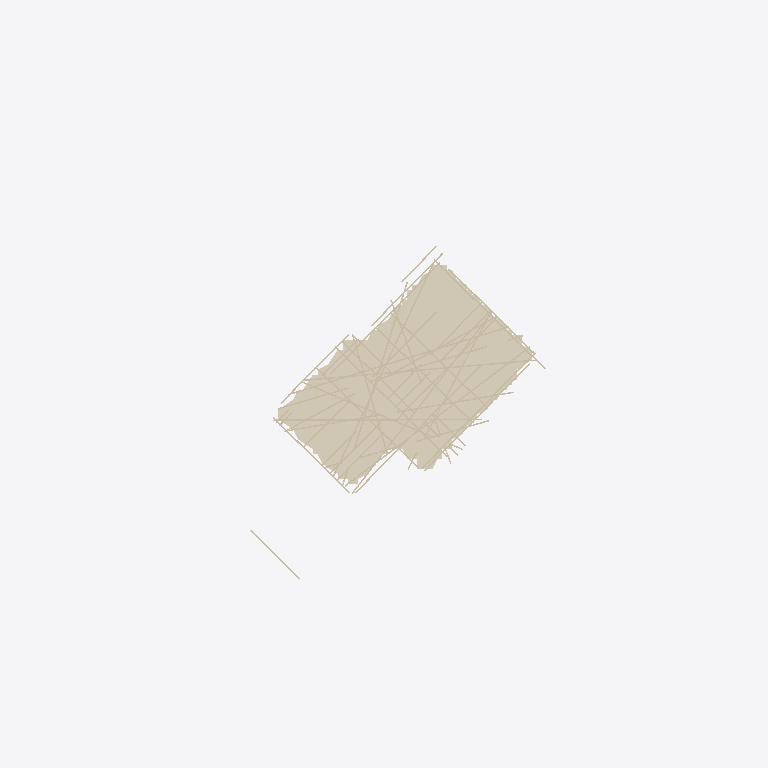
Plan cut of the same IFC building model at storey 'Roof_Ceiling_Level' (level 9.69 m, cut at 11.09 m), seen from above with north up, elements coloured by IFC class: 49 walls (beige), 1 covering (cream). Cut surfaces are drawn darker.
Extent 50.0 m × 44.7 m × 17.8 m (x, y, z). Storeys (5): Level_B at -7.93 m; Level_1 at -1.22 m; Level_2 at 3.23 m; Level_3 at 6.52 m; Roof_Ceiling_Level at 9.69 m. Elements (376): 235 IfcWall, 125 IfcDoor, 8 IfcCovering, 8 IfcSlab.

HEADER;
FILE_DESCRIPTION(('ViewDefinition[DesignTransferView]'),'2;1');
FILE_NAME('/dev/null','2026-11-18T11:33:24-08:00',(''),(''),'IfcOpenShell 0.8.5','IfcOpenShell 0.8.5','Nobody');
FILE_SCHEMA(('IFC4'));
ENDSEC;
DATA;
#1=IFCPROJECT('3TX0Me9Z5FM8ZBH21czi4f',$,'2525_Belmont Scan-to-BIM Model',$,$,$,$,(#10),#5);
#12=IFCSITE('1GT3$Lt$D8WORkzBFtauoV',$,'Scan2BIM Site',$,$,$,$,$,$,$,$,$,$,$);
#13=IFCBUILDING('037Gmsx3v56QvNoMV7acIL',$,'Building',$,$,$,$,$,$,$,$,$);
#14=IFCBUILDINGSTOREY('0k__kq9VLChBZQ45wHbqkK',$,'Level_B',$,$,#56,$,$,$,-7.926);
#20=IFCBUILDINGSTOREY('35oRFScGXChg94Z89iwYI5',$,'Level_1',$,$,#61,$,$,$,-1.219);
#26=IFCBUILDINGSTOREY('3H8iOXRlnEDR4Cp$YB8Ag_',$,'Level_2',$,$,#66,$,$,$,3.227);
#32=IFCBUILDINGSTOREY('0Vs2dgn6bFfvnL4oVKudS3',$,'Level_3',$,$,#71,$,$,$,6.522);
#38=IFCBUILDINGSTOREY('38uVBk1IT67eQRcqzL3K4s',$,'Roof_Ceiling_Level',$,$,#51,$,$,$,9.687);
#2307=IFCCOVERING('1TKn52QlPCGPM4YFWNZ$w4',$,'Ceiling Level_3 (1)',$,$,#15759,#2424,$,.CEILING.);
#7366=IFCWALL('25mTV86qbBB8h1l$DNwmGc',$,'Interior Wall 189',$,$,#15994,#7378,$,.PARTITIONING.);
#7522=IFCWALL('1L7virR5DCSxFcqAdj_ggT',$,'Interior Wall 195',$,$,#15514,#7534,$,.PARTITIONING.);
#7730=IFCWALL('1f4I5I5M9FQxKsu9xvs7EK',$,'Interior Wall 203',$,$,#15444,#7742,$,.PARTITIONING.);
#7886=IFCWALL('2w4R_xVkX9H8OQwQtbOHay',$,'Interior Wall 209',$,$,#15609,#7898,$,.PARTITIONING.);
#8124=IFCWALL('2nLJTVppfDdANSXUlgwpuA',$,'Interior Wall 218',$,$,#15604,#8136,$,.PARTITIONING.);
#8436=IFCWALL('0rqvt$iQ5BaAxw_chfWlQj',$,'Interior Wall 230',$,$,#15484,#8448,$,.PARTITIONING.);
#7206=IFCWALL('2ncyzEnTj0kBS9a2agaAqm',$,'Interior Wall 183',$,$,#15919,#7218,$,.PARTITIONING.);
#7050=IFCWALL('3b8poOX$zFGOKCV60FUr2k',$,'Interior Wall 177',$,$,#15574,#7062,$,.PARTITIONING.);
#7678=IFCWALL('34k20w23P1NxqfjE3074Ws',$,'Interior Wall 201',$,$,#15694,#7690,$,.PARTITIONING.);
#7024=IFCWALL('3xaTLNShn9GBWTcY4GXUsi',$,'Interior Wall 176',$,$,#15589,#7036,$,.PARTITIONING.);
#7574=IFCWALL('0kkrD9HyTDV83FVz5AQHro',$,'Interior Wall 197',$,$,#15914,#7586,$,.PARTITIONING.);
#7392=IFCWALL('05TBshsw9BKAqsmQMsE19s',$,'Interior Wall 190',$,$,#15529,#7404,$,.PARTITIONING.);
#7154=IFCWALL('2vORN2zbzAjAEwcyXbzTYr',$,'Interior Wall 181',$,$,#15699,#7166,$,.PARTITIONING.);
#8358=IFCWALL('2quhMQCRb1Vusa2wxHyk97',$,'Interior Wall 227',$,$,#15554,#8370,$,.PARTITIONING.);
#8384=IFCWALL('2fgDgQMG92KBOv_IdJRQoi',$,'Interior Wall 228',$,$,#15754,#8396,$,.PARTITIONING.);
#7180=IFCWALL('3Pl_InD9z7mu3ZsCn9_UV7',$,'Interior Wall 182',$,$,#15739,#7192,$,.PARTITIONING.);
#7444=IFCWALL('0aLEIDk7XDpxwenuEJd0Kz',$,'Interior Wall 192',$,$,#15764,#7456,$,.PARTITIONING.);
#7102=IFCWALL('1oBdlimXL8_wwuSKflpxXU',$,'Interior Wall 179',$,$,#15959,#7114,$,.PARTITIONING.);
#7782=IFCWALL('1$Zz5HRWn2XwZCy2FxNhAe',$,'Interior Wall 205',$,$,#15659,#7794,$,.PARTITIONING.);
#8306=IFCWALL('21SYmsx9b0TvnHhEv1yZAs',$,'Interior Wall 225',$,$,#15984,#8318,$,.PARTITIONING.);
#7626=IFCWALL('361rT$tg9F695Asjypc2I1',$,'Interior Wall 199',$,$,#15654,#7638,$,.PARTITIONING.);
#7704=IFCWALL('2O7CAeEJjDb8mJJFDKekAj',$,'Interior Wall 202',$,$,#15904,#7716,$,.PARTITIONING.);
#8566=IFCWALL('1wK08ie1H0KAEAXISfy33p',$,'Interior Wall 235',$,$,#15949,#8578,$,.PARTITIONING.);
#7128=IFCWALL('0VPW6Mn45E7wrmZOi9NXHW',$,'Interior Wall 180',$,$,#15509,#7140,$,.PARTITIONING.);
#8150=IFCWALL('39GShOteT1SgjEJVrOggIc',$,'Interior Wall 219',$,$,#15819,#8162,$,.PARTITIONING.);
#8228=IFCWALL('265J7zAEb4gf6sNWJnrejl',$,'Interior Wall 222',$,$,#16044,#8240,$,.PARTITIONING.);
#7232=IFCWALL('39gYjdcrXALfWN6UfR90mS',$,'Interior Wall 184',$,$,#15474,#7244,$,.PARTITIONING.);
#8020=IFCWALL('0KyQ5DgmT8QPeUulqPW_zQ',$,'Interior Wall 214',$,$,#15629,#8032,$,.PARTITIONING.);
#7912=IFCWALL('0619Hmwpz7gQaWypZPIPgr',$,'Interior Wall 210',$,$,#15824,#7924,$,.PARTITIONING.);
#7756=IFCWALL('2LA7mxvP10eQmgJ5nfpkAd',$,'Interior Wall 204',$,$,#15454,#7768,$,.PARTITIONING.);
#8254=IFCWALL('3P$HyPZM18tBAFvQ5T8r2V',$,'Interior Wall 223',$,$,#15594,#8266,$,.PARTITIONING.);
#7340=IFCWALL('0NhM3NDjvA4OZ0XFBbbggG',$,'Interior Wall 188',$,$,#15809,#7352,$,.PARTITIONING.);
#7652=IFCWALL('09geRsspj4884unKw9q_yk',$,'Interior Wall 200',$,$,#15494,#7664,$,.PARTITIONING.);
#8332=IFCWALL('1edScyjzTFMAqLxDwkT8_H',$,'Interior Wall 226',$,$,#16009,#8344,$,.PARTITIONING.);
#7418=IFCWALL('3yufcEyLnEhBVJ8gA_Hu9o',$,'Interior Wall 191',$,$,#15564,#7430,$,.PARTITIONING.);
#7860=IFCWALL('3dGkjOxK10QhPBm1u2RnUI',$,'Interior Wall 208',$,$,#16074,#7872,$,.PARTITIONING.);
#8462=IFCWALL('2OEqFN3XzFLQlR5MA1U7L5',$,'Interior Wall 231',$,$,#15989,#8474,$,.PARTITIONING.);
#7938=IFCWALL('040YQvEjr8oRu3_5WnbHOK',$,'Interior Wall 211',$,$,#16004,#7950,$,.PARTITIONING.);
#8098=IFCWALL('1hUhBpQgvE9Q34UO_ju$wt',$,'Interior Wall 217',$,$,#15584,#8110,$,.PARTITIONING.);
#7808=IFCWALL('1ylFbQ1zz0Gw78BiGD7STe',$,'Interior Wall 206',$,$,#15879,#7820,$,.PARTITIONING.);
#7496=IFCWALL('3NE6WgJ0rFBRPU7NhBBxqI',$,'Interior Wall 194',$,$,#15489,#7508,$,.PARTITIONING.);
#7548=IFCWALL('0IglSFIHv93gPoTjBJ$nsM',$,'Interior Wall 196',$,$,#15704,#7560,$,.PARTITIONING.);
#7314=IFCWALL('2lgLoCXGH3fxx5v6dkp_YX',$,'Interior Wall 187',$,$,#15599,#7326,$,.PARTITIONING.);
#7258=IFCWALL('2qq_uNltX71x8w0JYtHQEa',$,'Interior Wall 185',$,$,#15664,#7270,$,.PARTITIONING.);
#7834=IFCWALL('2XYTmRIFHCy8D2gper8q$J',$,'Interior Wall 207',$,$,#15414,#7846,$,.PARTITIONING.);
#8176=IFCWALL('24Mh1SbC99BPa7E0eK21wI',$,'Interior Wall 220',$,$,#15999,#8188,$,.PARTITIONING.);
#7470=IFCWALL('3z_MbB0d5BZQEDa88AIVBX',$,'Interior Wall 193',$,$,#15954,#7482,$,.PARTITIONING.);
#8072=IFCWALL('0F_n9OlDXEkPpIuZX$vqZ$',$,'Interior Wall 216',$,$,#16039,#8084,$,.PARTITIONING.);
#7990=IFCWALL('3FACdWfcP2xfZa98ZOxAcm',$,'Interior Wall 213',$,$,#15569,#8002,$,.PARTITIONING.);
ENDSEC;
